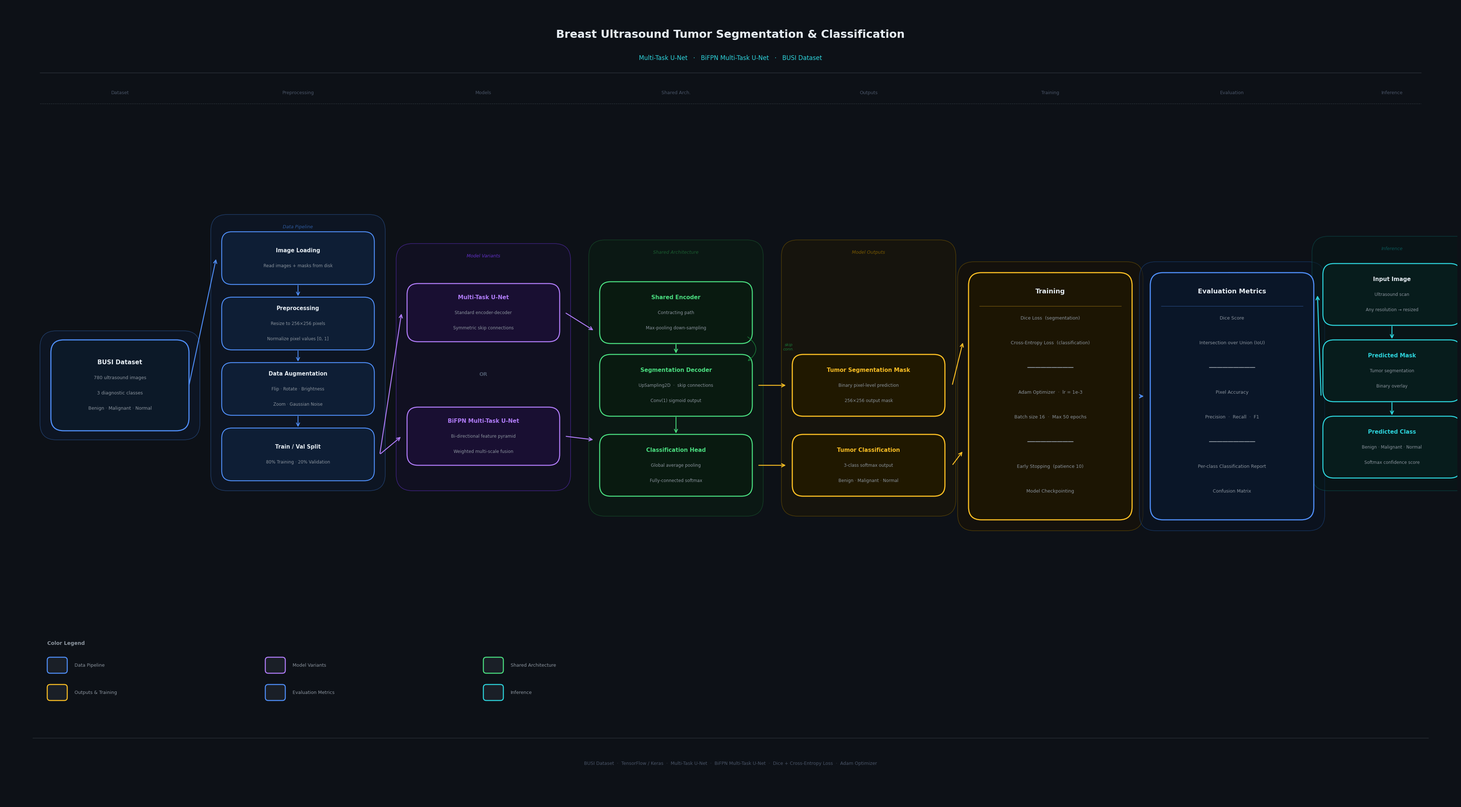

Generate this figure with matplotlib: (Note: this script raises an exception after producing the figure.)
import matplotlib
matplotlib.use('Agg')
import matplotlib.pyplot as plt
from matplotlib.patches import FancyBboxPatch
import matplotlib.patheffects as pe

fig = plt.figure(figsize=(40, 22), facecolor='#0d1117')
ax  = fig.add_axes([0, 0, 1, 1])
W, H = 40, 22
ax.set_xlim(0, W); ax.set_ylim(0, H)
ax.axis('off'); ax.set_facecolor('#0d1117')

# ── palette ──────────────────────────────────────────────────────────────────
BG     = '#0d1117'
DARK2  = '#161b22'
DARK3  = '#1e252f'
BORDER = '#30363d'
CYAN   = '#2dd4dc'
BLUE   = '#4f8ef7'
PURPLE = '#b07cf8'
GREEN  = '#4ade80'
YELLOW = '#fbbf24'
WHITE  = '#e6edf3'
GRAY   = '#8b949e'
DGRAY  = '#4a5568'

# ── helpers ──────────────────────────────────────────────────────────────────
def box(ax, cx, cy, w, h, title, subs=None,
        ec=CYAN, fc=DARK2, lw=2.0, r=0.30,
        tfs=11, sfs=8.5, tc=WHITE, sc=GRAY):
    p = FancyBboxPatch((cx-w/2, cy-h/2), w, h,
                       boxstyle=f"round,pad=0,rounding_size={r}",
                       facecolor=fc, edgecolor=ec, linewidth=lw, zorder=3)
    ax.add_patch(p)
    lines = [title] + (subs if subs else [])
    sizes = [tfs]   + [sfs]*(len(lines)-1)
    cols  = [tc]    + [sc]*(len(lines)-1)
    total_h = 0.42 * (len(lines)-1)
    for i, (l, fs, c) in enumerate(zip(lines, sizes, cols)):
        yt = cy + total_h/2 - i*0.42
        wt = 'bold' if i == 0 else 'normal'
        ax.text(cx, yt, l, ha='center', va='center',
                fontsize=fs, color=c, fontweight=wt,
                fontfamily='DejaVu Sans', zorder=4)

def big_box(ax, cx, cy, w, h, title, items,
            ec=CYAN, fc=DARK2, lw=2.0, r=0.35,
            tfs=12, ifs=9, tc=WHITE, ic=GRAY, div=True):
    p = FancyBboxPatch((cx-w/2, cy-h/2), w, h,
                       boxstyle=f"round,pad=0,rounding_size={r}",
                       facecolor=fc, edgecolor=ec, linewidth=lw, zorder=3)
    ax.add_patch(p)
    # title
    ax.text(cx, cy+h/2-0.52, title, ha='center', va='center',
            fontsize=tfs, color=tc, fontweight='bold',
            fontfamily='DejaVu Sans', zorder=4)
    if div:
        ax.plot([cx-w/2+0.3, cx+w/2-0.3], [cy+h/2-0.92, cy+h/2-0.92],
                color=ec, lw=0.8, alpha=0.5, zorder=4)
    # items
    n = len(items)
    start_y = cy + h/2 - 1.25
    gap = (h - 1.35) / max(n, 1)
    for i, it in enumerate(items):
        ax.text(cx, start_y - i*gap, it, ha='center', va='center',
                fontsize=ifs, color=ic,
                fontfamily='DejaVu Sans', zorder=4)

def arrow(ax, x1, y1, x2, y2, col=CYAN, lw=2.0, rad=0.0, ms=16):
    ax.annotate('', xy=(x2, y2), xytext=(x1, y1),
                arrowprops=dict(arrowstyle='->', color=col, lw=lw,
                                mutation_scale=ms,
                                connectionstyle=f'arc3,rad={rad}'),
                zorder=5)

def seg_bg(ax, x, y, w, h, fc='#141a24', ec=BORDER, label='', lfs=8.5):
    p = FancyBboxPatch((x, y), w, h,
                       boxstyle="round,pad=0,rounding_size=0.45",
                       facecolor=fc, edgecolor=ec, linewidth=1.2,
                       alpha=0.55, zorder=1)
    ax.add_patch(p)
    if label:
        ax.text(x+w/2, y+h-0.28, label, ha='center', va='top',
                fontsize=lfs, color=ec, fontstyle='italic',
                fontfamily='DejaVu Sans', zorder=2)

# ════════════════════════════════════════════════════════════════════════════
# TITLE
# ════════════════════════════════════════════════════════════════════════════
ax.text(W/2, 21.15,
        'Breast Ultrasound Tumor Segmentation & Classification',
        ha='center', va='center', fontsize=22, fontweight='bold',
        color=WHITE, fontfamily='DejaVu Sans', zorder=6)
ax.text(W/2, 20.5,
        'Multi-Task U-Net   ·   BiFPN Multi-Task U-Net   ·   BUSI Dataset',
        ha='center', va='center', fontsize=12, color=CYAN,
        fontfamily='DejaVu Sans', zorder=6)
ax.plot([1.0, W-1.0], [20.1, 20.1], color=BORDER, lw=1.0, zorder=2)

# ════════════════════════════════════════════════════════════════════════════
# STAGE HEADER BAR
# ════════════════════════════════════════════════════════════════════════════
stage_info = [
    (3.2,  'Dataset'),
    (8.1,  'Preprocessing'),
    (13.2, 'Models'),
    (18.5, 'Shared Arch.'),
    (23.8, 'Outputs'),
    (28.8, 'Training'),
    (33.8, 'Evaluation'),
    (38.2, 'Inference'),
]
for sx, sl in stage_info:
    ax.text(sx, 19.55, sl, ha='center', va='center',
            fontsize=9, color=DGRAY, fontfamily='DejaVu Sans', zorder=6)
ax.plot([1.0, W-1.0], [19.25, 19.25], color=BORDER, lw=0.8, ls='--', zorder=2)

# ════════════════════════════════════════════════════════════════════════════
# COLUMN X-CENTRES
# ════════════════════════════════════════════════════════════════════════════
CX = [3.2, 8.1, 13.2, 18.5, 23.8, 28.8, 33.8, 38.2]
MY = 11.5   # main pipeline y

# ════════════════════════════════════════════════════════════════════════════
# COL 0 – BUSI DATASET
# ════════════════════════════════════════════════════════════════════════════
seg_bg(ax, 1.0, MY-1.5, 4.4, 3.0, fc='#0d1a2e', ec='#2d5a9e')
box(ax, CX[0], MY, 3.8, 2.5,
    'BUSI Dataset',
    subs=['780 ultrasound images', '3 diagnostic classes',
          'Benign · Malignant · Normal'],
    ec=BLUE, fc='#0c1928', lw=2.2, r=0.35,
    tfs=12, sfs=9, tc=WHITE, sc=GRAY)

# ════════════════════════════════════════════════════════════════════════════
# COL 1 – PREPROCESSING (vertical stack of 4)
# ════════════════════════════════════════════════════════════════════════════
PBW = 4.2
PBH = 1.45
PY  = [MY+3.5, MY+1.7, MY-0.1, MY-1.9]
PRE_LABELS = [
    ('Image Loading',     ['Read images + masks from disk']),
    ('Preprocessing',     ['Resize to 256×256 pixels', 'Normalize pixel values [0, 1]']),
    ('Data Augmentation', ['Flip · Rotate · Brightness', 'Zoom · Gaussian Noise']),
    ('Train / Val Split', ['80% Training · 20% Validation']),
]
seg_bg(ax, CX[1]-PBW/2-0.3, MY-2.9, PBW+0.6, 7.6,
       fc='#0d1a2e', ec='#2d5a9e', label='Data Pipeline', lfs=9)

for i, (cy, (lbl, subs)) in enumerate(zip(PY, PRE_LABELS)):
    box(ax, CX[1], cy, PBW, PBH, lbl, subs=subs,
        ec=BLUE, fc='#0e1e35', lw=1.8, r=0.28,
        tfs=10.5, sfs=8.5)
    if i < 3:
        arrow(ax, CX[1], cy - PBH/2, CX[1], PY[i+1] + PBH/2,
              col=BLUE, lw=1.6)

# connect dataset to first pre box
arrow(ax, CX[0]+1.9, MY, CX[1]-PBW/2-0.15, PY[0], col=BLUE, lw=1.8)

# ════════════════════════════════════════════════════════════════════════════
# COL 2 – MODEL VARIANTS
# ════════════════════════════════════════════════════════════════════════════
MBW = 4.2
MBH = 1.6
M1Y = MY + 2.0
M2Y = MY - 1.4
seg_bg(ax, CX[2]-MBW/2-0.3, MY-2.9, MBW+0.6, 6.8,
       fc='#16102b', ec='#6230c8', label='Model Variants', lfs=9)

box(ax, CX[2], M1Y, MBW, MBH,
    'Multi-Task U-Net',
    subs=['Standard encoder-decoder', 'Symmetric skip connections'],
    ec=PURPLE, fc='#190f32', lw=2.0, r=0.30,
    tfs=11, sfs=8.5, tc=PURPLE, sc=GRAY)

box(ax, CX[2], M2Y, MBW, MBH,
    'BiFPN Multi-Task U-Net',
    subs=['Bi-directional feature pyramid', 'Weighted multi-scale fusion'],
    ec=PURPLE, fc='#190f32', lw=2.0, r=0.30,
    tfs=11, sfs=8.5, tc=PURPLE, sc=GRAY)

# separator label
ax.text(CX[2], MY+0.3, 'OR', ha='center', va='center',
        fontsize=10, color=DGRAY, fontweight='bold',
        fontfamily='DejaVu Sans', zorder=6)

# connect preprocessing → models
arrow(ax, CX[1]+PBW/2+0.15, PY[-1], CX[2]-MBW/2-0.15, M1Y,
      col=PURPLE, lw=1.8)
arrow(ax, CX[1]+PBW/2+0.15, PY[-1], CX[2]-MBW/2-0.15, M2Y,
      col=PURPLE, lw=1.8)

# connect models → shared arch
arrow(ax, CX[2]+MBW/2+0.15, M1Y, CX[3]-2.25, MY+1.5, col=PURPLE, lw=1.8)
arrow(ax, CX[2]+MBW/2+0.15, M2Y, CX[3]-2.25, MY-1.5, col=PURPLE, lw=1.8)

# ════════════════════════════════════════════════════════════════════════════
# COL 3 – SHARED ARCHITECTURE
# ════════════════════════════════════════════════════════════════════════════
ABW = 4.2
ABH = 1.7
EY  = MY + 2.0
DY  = MY + 0.0
HY  = MY - 2.2
seg_bg(ax, CX[3]-ABW/2-0.3, MY-3.6, ABW+0.6, 7.6,
       fc='#0a1e12', ec='#1a5c30', label='Shared Architecture', lfs=9)

box(ax, CX[3], EY, ABW, ABH,
    'Shared Encoder',
    subs=['Contracting path', 'Max-pooling down-sampling'],
    ec=GREEN, fc='#091a10', lw=2.0, r=0.30,
    tfs=11, sfs=8.5, tc=GREEN, sc=GRAY)

box(ax, CX[3], DY, ABW, ABH,
    'Segmentation Decoder',
    subs=['UpSampling2D  ·  skip connections', 'Conv(1) sigmoid output'],
    ec=GREEN, fc='#091a10', lw=2.0, r=0.30,
    tfs=11, sfs=8.5, tc=GREEN, sc=GRAY)

box(ax, CX[3], HY, ABW, ABH,
    'Classification Head',
    subs=['Global average pooling', 'Fully-connected softmax'],
    ec=GREEN, fc='#091a10', lw=2.0, r=0.30,
    tfs=11, sfs=8.5, tc=GREEN, sc=GRAY)

arrow(ax, CX[3], EY-ABH/2, CX[3], DY+ABH/2, col=GREEN, lw=1.8)
arrow(ax, CX[3], DY-ABH/2, CX[3], HY+ABH/2, col=GREEN, lw=1.6)

# skip connection arc (encoder → decoder)
ax.annotate('',
    xy=(CX[3]+ABW/2-0.15, DY+ABH/2-0.2),
    xytext=(CX[3]+ABW/2-0.15, EY-ABH/2+0.2),
    arrowprops=dict(arrowstyle='->', color='#1a7a38', lw=1.2,
                    mutation_scale=12,
                    connectionstyle='arc3,rad=-0.7'),
    zorder=5)
ax.text(CX[3]+ABW/2+1.0, MY+1.05, 'skip\nconn.',
        ha='center', va='center', fontsize=8, color='#1a7a38',
        fontstyle='italic', fontfamily='DejaVu Sans', zorder=6)

# ════════════════════════════════════════════════════════════════════════════
# COL 4 – OUTPUTS
# ════════════════════════════════════════════════════════════════════════════
OBW = 4.2
OBH = 1.7
OSY = DY
OCY = HY
seg_bg(ax, CX[4]-OBW/2-0.3, MY-3.6, OBW+0.6, 7.6,
       fc='#1e1805', ec='#7a5a00', label='Model Outputs', lfs=9)

box(ax, CX[4], OSY, OBW, OBH,
    'Tumor Segmentation Mask',
    subs=['Binary pixel-level prediction', '256×256 output mask'],
    ec=YELLOW, fc='#201800', lw=2.2, r=0.30,
    tfs=11, sfs=8.5, tc=YELLOW, sc=GRAY)

box(ax, CX[4], OCY, OBW, OBH,
    'Tumor Classification',
    subs=['3-class softmax output', 'Benign · Malignant · Normal'],
    ec=YELLOW, fc='#201800', lw=2.2, r=0.30,
    tfs=11, sfs=8.5, tc=YELLOW, sc=GRAY)

arrow(ax, CX[3]+ABW/2+0.15, DY, CX[4]-OBW/2-0.15, OSY, col=YELLOW, lw=1.8)
arrow(ax, CX[3]+ABW/2+0.15, HY, CX[4]-OBW/2-0.15, OCY, col=YELLOW, lw=1.8)

# ════════════════════════════════════════════════════════════════════════════
# COL 5 – TRAINING
# ════════════════════════════════════════════════════════════════════════════
TBW = 4.5
TBH = 6.8
TX  = CX[5]
TY  = MY - 0.3
seg_bg(ax, TX-TBW/2-0.3, TY-TBH/2-0.3, TBW+0.6, TBH+0.6,
       fc='#1a1204', ec='#7a5a00', label='Training', lfs=9)

big_box(ax, TX, TY, TBW, TBH,
        'Training',
        ['Dice Loss  (segmentation)',
         'Cross-Entropy Loss  (classification)',
         '━━━━━━━━━━━━━━━━━',
         'Adam Optimizer  ·  lr = 1e-3',
         'Batch size 16  ·  Max 50 epochs',
         '━━━━━━━━━━━━━━━━━',
         'Early Stopping  (patience 10)',
         'Model Checkpointing'],
        ec=YELLOW, fc='#1c1503', lw=2.2, r=0.35,
        tfs=13, ifs=9, tc=WHITE, ic=GRAY)

# losses arrow label
arrow(ax, CX[4]+OBW/2+0.2, OSY, TX-TBW/2-0.15, TY+1.5, col=YELLOW, lw=1.8)
arrow(ax, CX[4]+OBW/2+0.2, OCY, TX-TBW/2-0.15, TY-1.5, col=YELLOW, lw=1.8)

# ════════════════════════════════════════════════════════════════════════════
# COL 6 – EVALUATION
# ════════════════════════════════════════════════════════════════════════════
EBW = 4.5
EBH = 6.8
EX  = CX[6]
EY2 = MY - 0.3
seg_bg(ax, EX-EBW/2-0.3, EY2-EBH/2-0.3, EBW+0.6, EBH+0.6,
       fc='#0b1424', ec='#1c4a8a', label='Evaluation', lfs=9)

big_box(ax, EX, EY2, EBW, EBH,
        'Evaluation Metrics',
        ['Dice Score',
         'Intersection over Union (IoU)',
         '━━━━━━━━━━━━━━━━━',
         'Pixel Accuracy',
         'Precision  ·  Recall  ·  F1',
         '━━━━━━━━━━━━━━━━━',
         'Per-class Classification Report',
         'Confusion Matrix'],
        ec=BLUE, fc='#0a1628', lw=2.2, r=0.35,
        tfs=13, ifs=9, tc=WHITE, ic=GRAY)

arrow(ax, TX+TBW/2+0.2, TY, EX-EBW/2-0.15, EY2, col=BLUE, lw=2.0)

# ════════════════════════════════════════════════════════════════════════════
# COL 7 – INFERENCE
# ════════════════════════════════════════════════════════════════════════════
IBW = 3.8
IBH = 1.7
IX  = CX[7]
IY0 = MY + 2.5
IY1 = MY + 0.4
IY2 = MY - 1.7
seg_bg(ax, IX-IBW/2-0.3, MY-2.9, IBW+0.6, 7.0,
       fc='#061818', ec='#0a5555', label='Inference', lfs=9)

box(ax, IX, IY0, IBW, IBH,
    'Input Image',
    subs=['Ultrasound scan', 'Any resolution → resized'],
    ec=CYAN, fc='#071c1c', lw=2.0, r=0.30,
    tfs=11, sfs=8.5, tc=WHITE, sc=GRAY)

box(ax, IX, IY1, IBW, IBH,
    'Predicted Mask',
    subs=['Tumor segmentation', 'Binary overlay'],
    ec=CYAN, fc='#071c1c', lw=2.0, r=0.30,
    tfs=11, sfs=8.5, tc=CYAN, sc=GRAY)

box(ax, IX, IY2, IBW, IBH,
    'Predicted Class',
    subs=['Benign · Malignant · Normal', 'Softmax confidence score'],
    ec=CYAN, fc='#071c1c', lw=2.0, r=0.30,
    tfs=11, sfs=8.5, tc=CYAN, sc=GRAY)

arrow(ax, IX, IY0-IBH/2, IX, IY1+IBH/2, col=CYAN, lw=1.8)
arrow(ax, IX, IY1-IBH/2, IX, IY2+IBH/2, col=CYAN, lw=1.8)
arrow(ax, EX+EBW/2+0.2, EY2, IX-IBW/2-0.15, IY0, col=CYAN, lw=2.0)

# ════════════════════════════════════════════════════════════════════════════
# LEGEND
# ════════════════════════════════════════════════════════════════════════════
leg = [
    (BLUE,   'Data Pipeline'),
    (PURPLE, 'Model Variants'),
    (GREEN,  'Shared Architecture'),
    (YELLOW, 'Outputs & Training'),
    (BLUE,   'Evaluation Metrics'),
    (CYAN,   'Inference'),
]
lx0, ly0 = 1.2, 3.8
ax.text(lx0, ly0+0.6, 'Color Legend', ha='left', va='center',
        fontsize=10, color=GRAY, fontweight='bold',
        fontfamily='DejaVu Sans', zorder=6)
for i, (col, lbl) in enumerate(leg):
    ci = i % 3; ri = i // 3
    lx = lx0 + ci * 6.0
    ly = ly0 - ri * 0.75
    p = FancyBboxPatch((lx, ly-0.22), 0.55, 0.44,
                       boxstyle="round,pad=0,rounding_size=0.08",
                       facecolor='#1a1f27', edgecolor=col, linewidth=2.0, zorder=3)
    ax.add_patch(p)
    ax.text(lx+0.75, ly, lbl, ha='left', va='center',
            fontsize=9, color=GRAY, fontfamily='DejaVu Sans', zorder=4)

# ════════════════════════════════════════════════════════════════════════════
# FOOTER
# ════════════════════════════════════════════════════════════════════════════
ax.plot([0.8, W-0.8], [1.8, 1.8], color=BORDER, lw=0.9, zorder=2)
ax.text(W/2, 1.1,
        'BUSI Dataset  ·  TensorFlow / Keras  ·  Multi-Task U-Net  ·  BiFPN Multi-Task U-Net  ·  '
        'Dice + Cross-Entropy Loss  ·  Adam Optimizer',
        ha='center', va='center', fontsize=9, color=DGRAY,
        fontfamily='DejaVu Sans', zorder=6)

# ════════════════════════════════════════════════════════════════════════════
# SAVE
# ════════════════════════════════════════════════════════════════════════════
out = '/Users/joy/Documents/personal/image-processing-techniques/architecture.png'
fig.savefig(out, dpi=200, bbox_inches='tight',
            facecolor=BG, edgecolor='none')
print(f'Saved → {out}')
